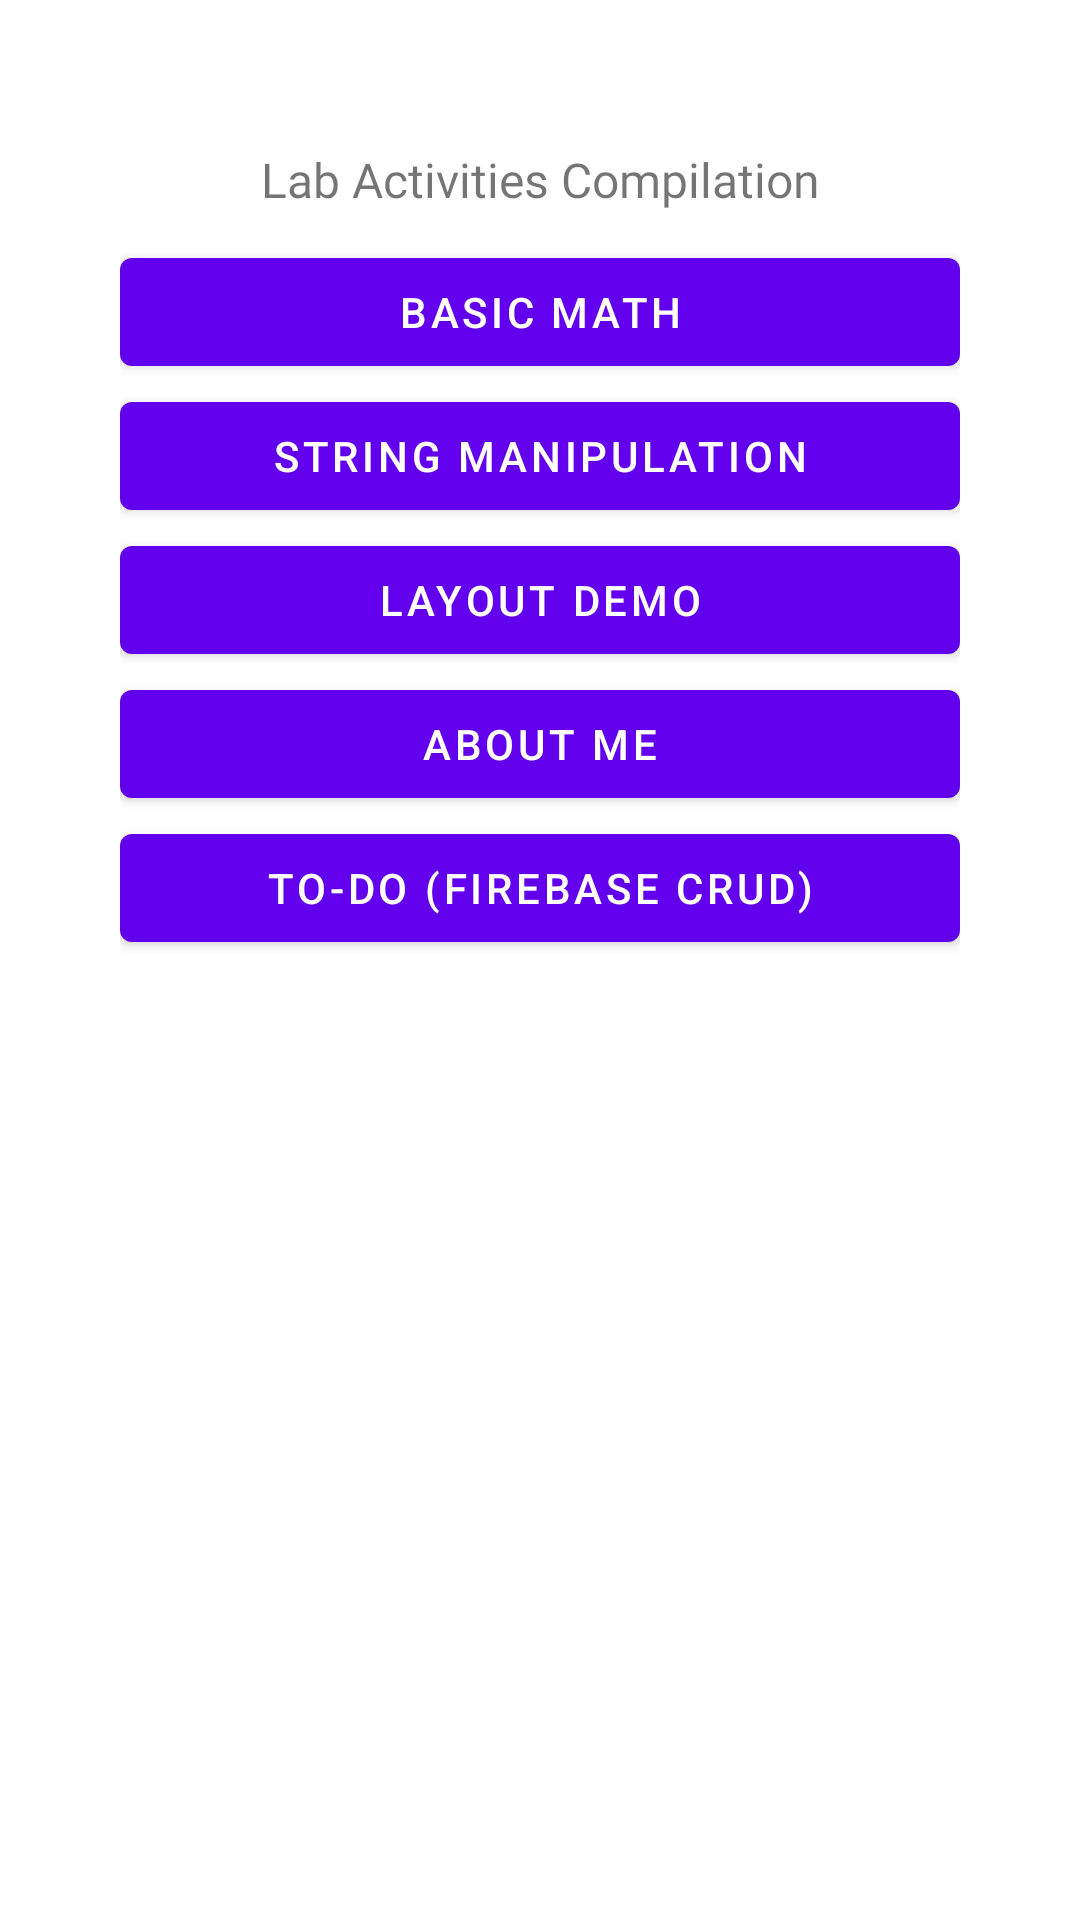

Android layout source for this screen:
<!-- AndroidManifest.xml: application theme Theme.MidtermProject -->
<!-- res/layout/activity_main.xml -->
<?xml version="1.0" encoding="utf-8"?>
<LinearLayout xmlns:android="http://schemas.android.com/apk/res/android"
    xmlns:app="http://schemas.android.com/apk/res-auto"
    xmlns:tools="http://schemas.android.com/tools"
    android:layout_width="match_parent"
    android:layout_height="match_parent"
    android:orientation="vertical"
    android:padding="40dp"
    tools:context=".MainActivity">

    <TextView
        android:id="@+id/textView"
        android:layout_width="match_parent"
        android:layout_height="40dp"
        android:fontFamily="@font/fira_mono"
        android:gravity="center"
        android:text="@string/main_act_title"
        android:textAlignment="gravity"
        android:textSize="16sp" />

    <Button
        android:id="@+id/btnGotoBasicMath"
        android:layout_width="match_parent"
        android:layout_height="wrap_content"
        android:text="@string/main_act_btn_goto_basic_math" />

    <Button
        android:id="@+id/btnGotoStringManipulation"
        android:layout_width="match_parent"
        android:layout_height="wrap_content"
        android:text="@string/main_act_btn_goto_string_manipulation" />

    <Button
        android:id="@+id/btnGotoLayoutDemo"
        android:layout_width="match_parent"
        android:layout_height="wrap_content"
        android:text="@string/main_act_btn_goto_layout_demo" />

    <Button
        android:id="@+id/btnGotoAboutMe"
        android:layout_width="match_parent"
        android:layout_height="wrap_content"
        android:text="@string/main_act_btn_goto_about_me" />

    <Button
        android:id="@+id/btnGotoTodo"
        android:layout_width="match_parent"
        android:layout_height="wrap_content"
        android:text="@string/main_act_btn_goto_todo" />
</LinearLayout>
<!-- resources referenced by this layout -->
<resources>
  <string name="main_act_btn_goto_about_me">About Me</string>
  <string name="main_act_btn_goto_basic_math">Basic Math</string>
  <string name="main_act_btn_goto_layout_demo">Layout Demo</string>
  <string name="main_act_btn_goto_string_manipulation">String Manipulation</string>
  <string name="main_act_btn_goto_todo">To-do (Firebase CRUD)</string>
  <string name="main_act_title">Lab Activities Compilation</string>
  <style name="Theme.MidtermProject" parent="Theme.MaterialComponents.DayNight.DarkActionBar">
          
          <item name="colorPrimary">@color/purple_500</item>
          <item name="colorPrimaryVariant">@color/purple_700</item>
          <item name="colorOnPrimary">@color/white</item>
          
          <item name="colorSecondary">@color/teal_200</item>
          <item name="colorSecondaryVariant">@color/teal_700</item>
          <item name="colorOnSecondary">@color/black</item>
          
          <item name="android:statusBarColor" tools:targetApi="l">?attr/colorPrimaryVariant</item>
          <item name="android:windowAnimationStyle">@style/CustomActivityAnimation</item>
          
      </style>
  <style name="CustomActivityAnimation" parent="@android:style/Animation.Activity">
          <item name="android:activityOpenEnterAnimation">@anim/slide_in_right</item>
          <item name="android:activityOpenExitAnimation">@anim/slide_out_left</item>
          <item name="android:activityCloseEnterAnimation">@anim/slide_in_left</item>
          <item name="android:activityCloseExitAnimation">@anim/slide_out_right</item>
      </style>
  <!-- not gathered from this repository: default colours our renderer supplied (Android Studio template values) -->
  <color name="purple_500">#FF6200EE</color>
  <color name="purple_700">#FF3700B3</color>
  <color name="teal_200">#FF03DAC5</color>
  <color name="teal_700">#FF018786</color>
  <color name="black">#FF000000</color>
  <color name="white">#FFFFFFFF</color>
</resources>
